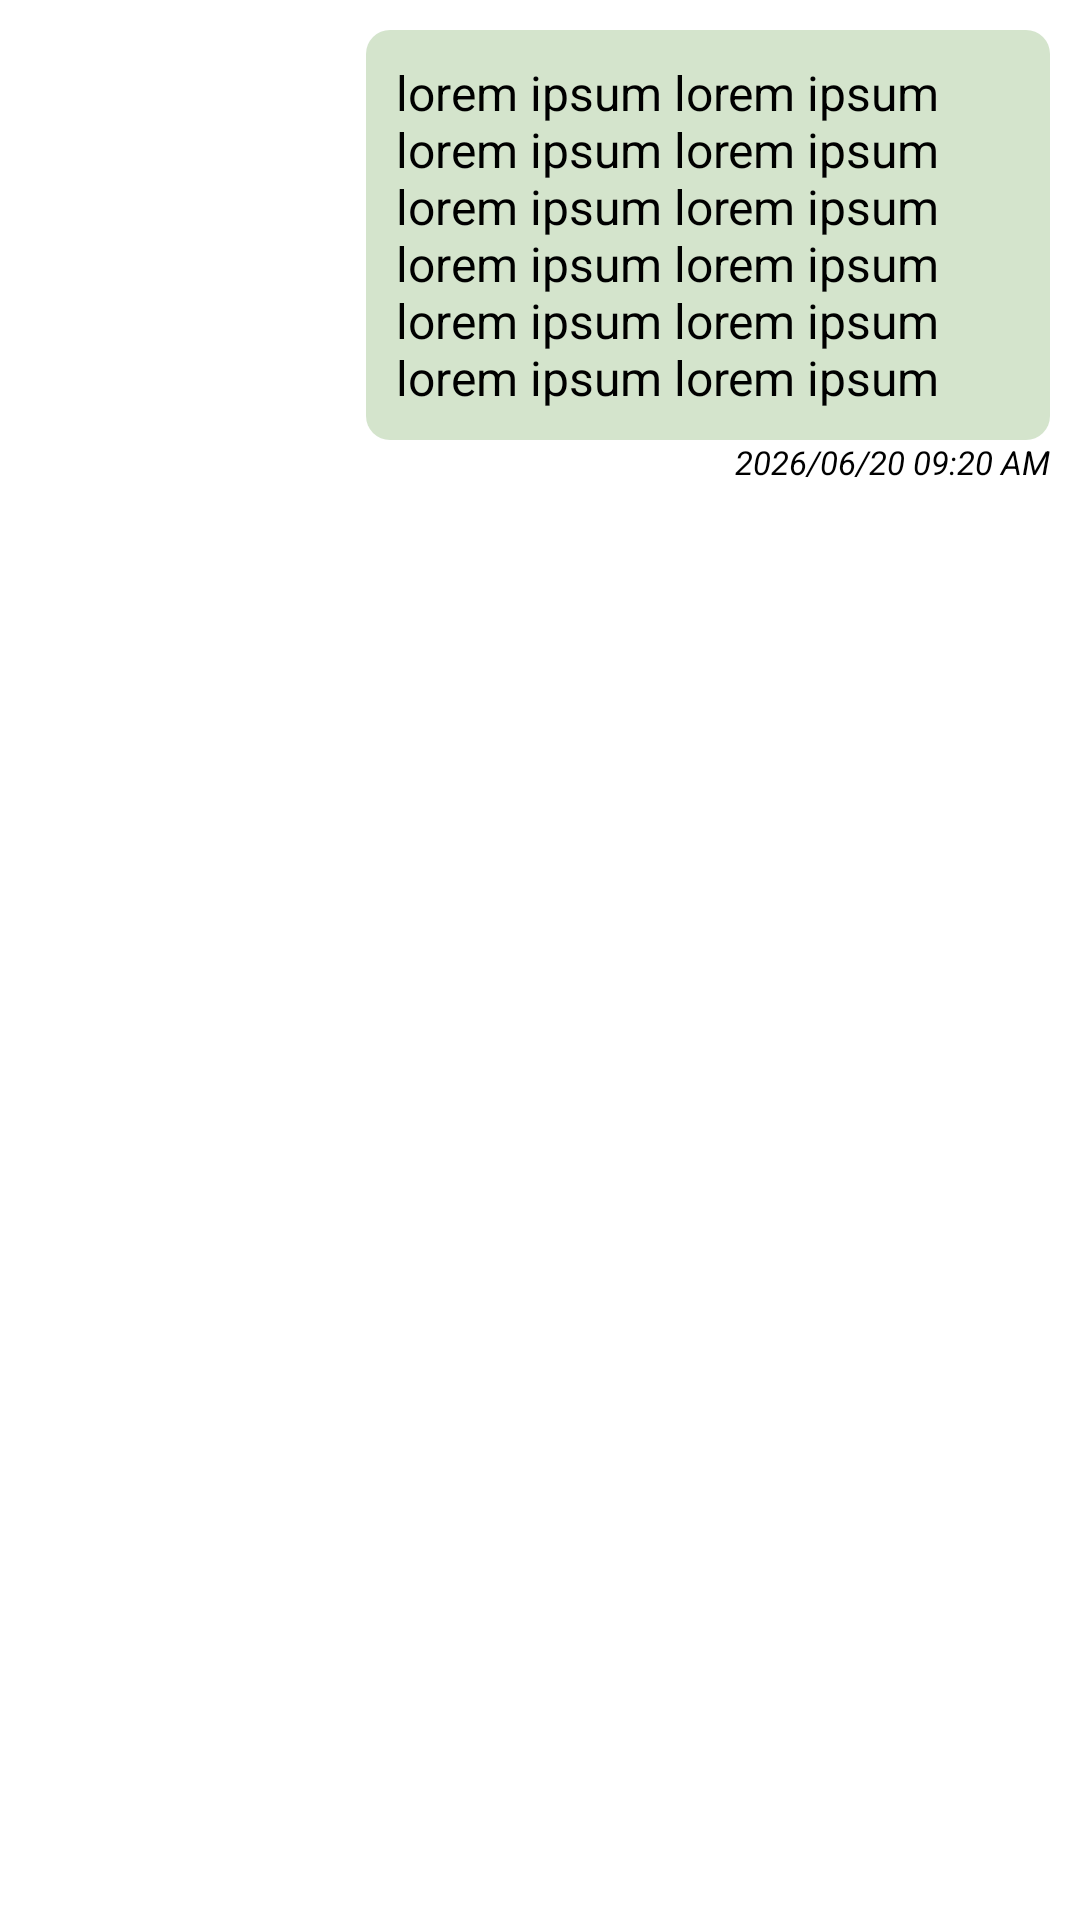

The Android layout XML behind this screen, and the referenced resources:
<!-- AndroidManifest.xml: application theme Theme.PaddyFarm -->
<!-- res/layout/message_element_user.xml -->
<?xml version="1.0" encoding="utf-8"?>

<androidx.constraintlayout.widget.ConstraintLayout xmlns:android="http://schemas.android.com/apk/res/android"
    xmlns:app="http://schemas.android.com/apk/res-auto"
    android:layout_width="match_parent"
    android:layout_height="wrap_content"
    android:padding="10dp">

    <androidx.constraintlayout.widget.ConstraintLayout
        android:layout_width="0dp"
        android:layout_height="wrap_content"
        android:orientation="horizontal"

        app:layout_constraintEnd_toEndOf="parent"
        app:layout_constraintTop_toTopOf="parent"

        app:layout_constraintWidth_default="wrap"
        app:layout_constraintWidth_max="wrap"
        app:layout_constraintWidth_percent="0.70"
        app:flow_horizontalBias="0.0">

        <LinearLayout
            android:layout_width="match_parent"
            android:layout_height="wrap_content"
            android:layout_marginStart="10dp"
            android:orientation="vertical"
            app:layout_constraintEnd_toEndOf="parent"
            app:layout_constraintStart_toStartOf="parent"
            app:layout_constraintTop_toTopOf="parent">

            <FrameLayout
                android:layout_width="match_parent"
                android:layout_height="wrap_content"
                android:background="@drawable/bg_rect_round_corner"
                android:backgroundTint="@color/primary_surface"
                android:padding="10dp">

                <TextView
                    android:id="@+id/txtMessageContent"
                    android:layout_width="match_parent"
                    android:layout_height="wrap_content"
                    android:text="@string/message_placeholder"
                    android:textSize="16sp" />
            </FrameLayout>

            <TextView
                android:id="@+id/txtDeliveredTime"
                android:layout_width="match_parent"
                android:layout_height="wrap_content"
                android:text="@string/delivered_time"
                android:textAlignment="textEnd"
                android:textSize="11sp"
                android:textStyle="italic" />
        </LinearLayout>
    </androidx.constraintlayout.widget.ConstraintLayout>
</androidx.constraintlayout.widget.ConstraintLayout>
<!-- resources referenced by this layout -->
<resources>
  <color name="primary_surface">#33297701</color>
  <!-- drawable bg_rect_round_corner (drawable) -->
  <?xml version="1.0" encoding="utf-8"?>
  
  <shape
      xmlns:android="http://schemas.android.com/apk/res/android"
      android:shape="rectangle">
      <corners
          android:radius="8dp"/>
  </shape>
  <string name="delivered_time">2026/06/20 09:20 AM</string>
  <string name="message_placeholder">lorem ipsum lorem ipsum lorem ipsum lorem ipsum lorem ipsum lorem ipsum lorem ipsum lorem ipsum lorem ipsum lorem ipsum lorem ipsum lorem ipsum</string>
  <style name="Theme.PaddyFarm" parent="Base.Theme.PaddyFarm" />
  <style name="Base.Theme.PaddyFarm" parent="Theme.Material3.DayNight.NoActionBar">
          <item name="colorPrimary">@color/primary</item>
  
          <item name="colorSurface">@android:color/white</item>
          <item name="colorSurfaceDim">@android:color/white</item>
          <item name="colorSurfaceBright">@android:color/white</item>
  
          <item name="colorSurfaceContainerLowest">@android:color/white</item>
          <item name="colorSurfaceContainerLow">@android:color/white</item>
          <item name="colorSurfaceContainer">@android:color/white</item>
          <item name="colorSurfaceContainerHigh">@android:color/white</item>
          <item name="colorSurfaceContainerHighest">@android:color/white</item>
  
          <item name="android:windowBackground">@android:color/white</item>
          <item name="android:textColor">@color/black</item>
  
          <item name="materialButtonStyle">@style/CustomButtonStyle</item>
          <item name="textInputStyle">@style/CustomTextInputStyle</item>
          <item name="alertDialogTheme">@style/CustomAlertDialogTheme</item>
  
          <item name="elevationOverlayColor">@android:color/transparent</item>
  
          <item name="android:statusBarColor">@color/primary</item>
          <item name="android:windowLightStatusBar">false</item>
      </style>
  <color name="primary">#297701</color>
  <color name="black">#FF000000</color>
  <style name="CustomButtonStyle" parent="Widget.Material3.Button">
          <item name="shapeAppearanceOverlay">@style/DefaultButtonShape</item>
  
          <item name="android:textSize">16sp</item>
  
          <item name="android:textColor">@color/white</item>
  
          <item name="android:padding">18dp</item>
      </style>
  <style name="CustomTextInputStyle" parent="Widget.Material3.TextInputLayout.OutlinedBox">
          <item name="startIconTint">?attr/colorPrimary</item>
          <item name="endIconTint">?attr/colorPrimary</item>
          <item name="hintEnabled">true</item>
          <item name="shapeAppearanceOverlay">@style/DefaultTextInputLayoutShape</item>
          <item name="android:textColorHint">@android:color/darker_gray</item>
      </style>
  <style name="CustomAlertDialogTheme" parent="ThemeOverlay.Material3.MaterialAlertDialog">
          <item name="colorSurface">@android:color/white</item>
          <item name="colorSurfaceContainerHigh">@android:color/white</item>
  
          <item name="android:windowBackground">@android:color/white</item>
  
          <item name="android:textColor">@android:color/black</item>
          <item name="android:textColorPrimary">@android:color/black</item>
          <item name="colorOnSurface">@android:color/black</item>
  
          <item name="colorPrimary">@color/primary</item>
      </style>
  <style name="DefaultButtonShape" parent="ShapeAppearance.Material3.SmallComponent">
          <item name="cornerSize">12dp</item>
      </style>
  <color name="white">#FFFFFFFF</color>
  <style name="DefaultTextInputLayoutShape" parent="ShapeAppearance.Material3.Corner.Medium">
          <item name="cornerSize">12dp</item>
      </style>
</resources>
